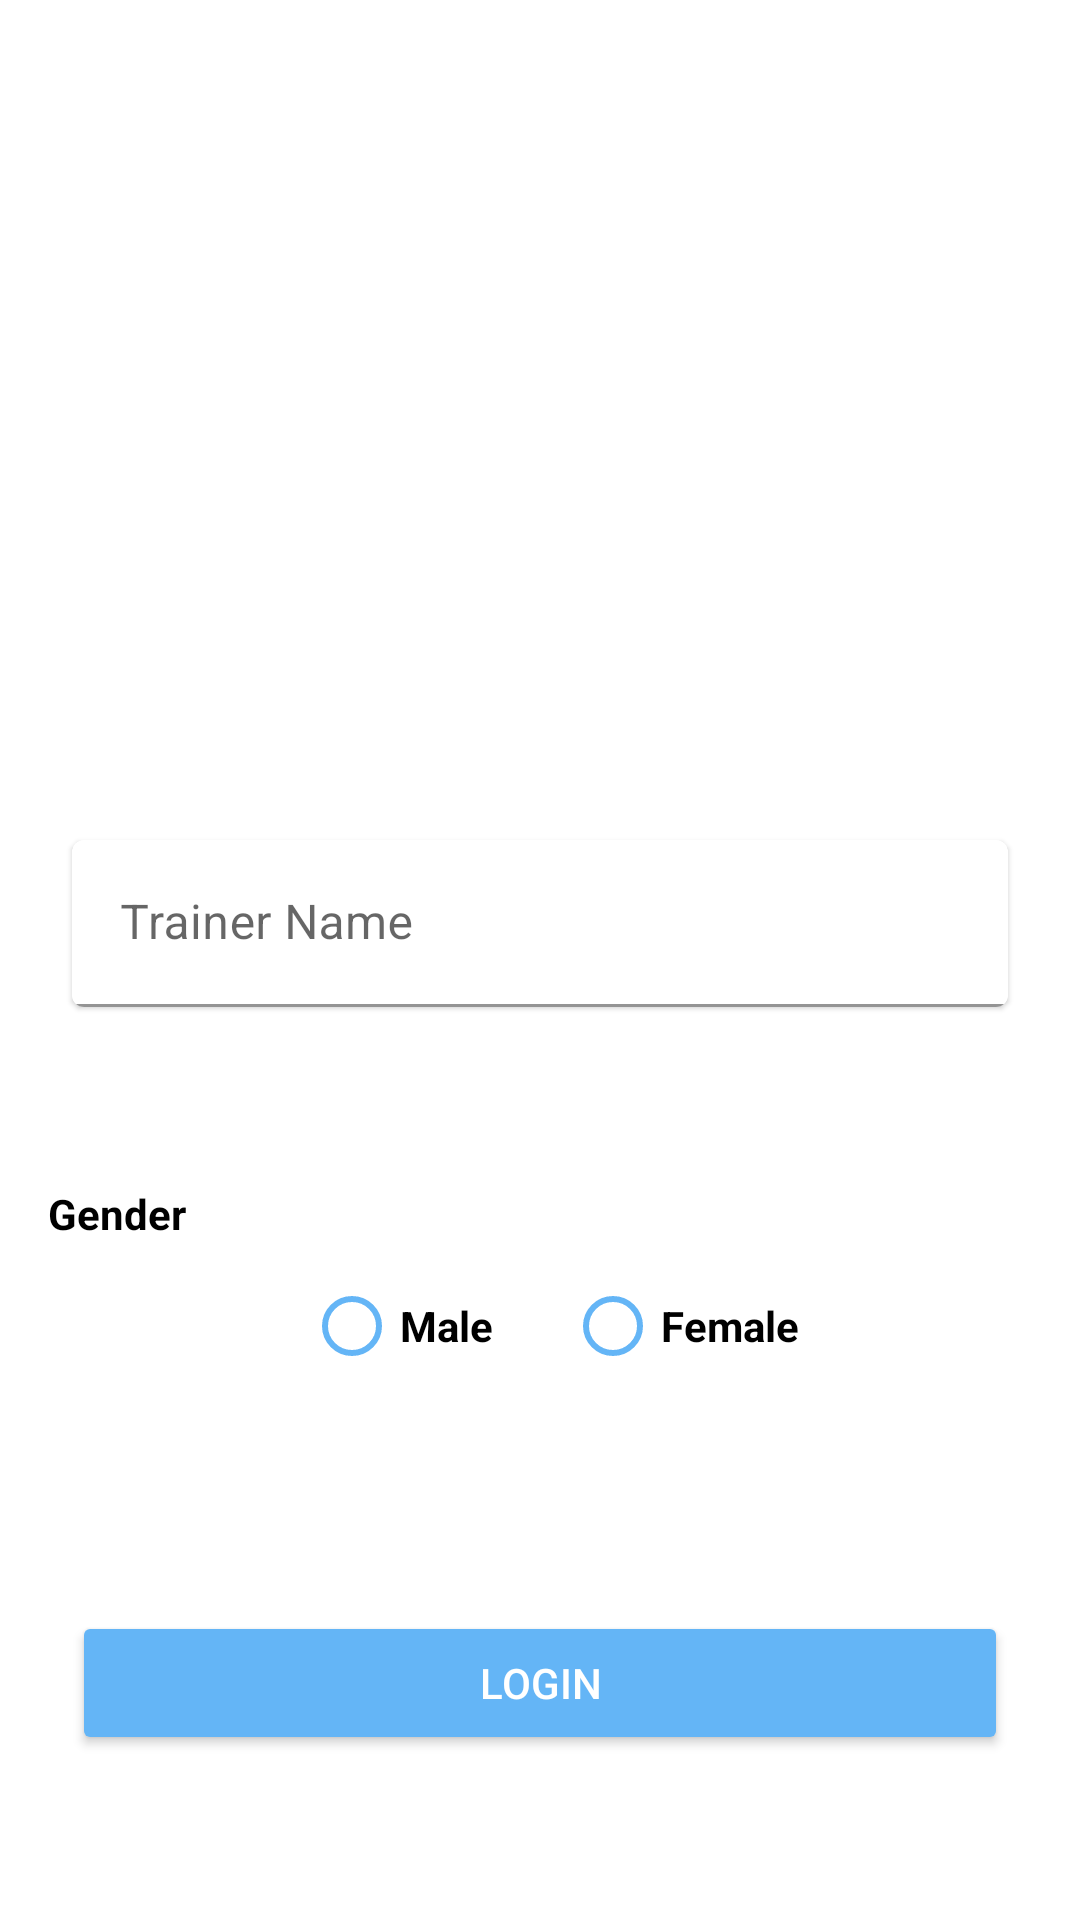

Android layout source for this screen:
<!-- AndroidManifest.xml: application theme Theme.PokemonGO -->
<!-- res/layout/fragment_login.xml -->
<?xml version="1.0" encoding="utf-8"?>
<androidx.constraintlayout.widget.ConstraintLayout xmlns:android="http://schemas.android.com/apk/res/android"
    xmlns:tools="http://schemas.android.com/tools" xmlns:app="http://schemas.android.com/apk/res-auto"
    android:layout_width="match_parent"
    android:layout_height="match_parent"
    tools:context=".fragments.LoginFragment"
    android:background="@color/white">

    <ImageView
        android:id="@+id/imageView"
        app:layout_constraintBottom_toTopOf="@+id/wrapperCard"
        app:layout_constraintEnd_toEndOf="parent"
        app:layout_constraintStart_toStartOf="parent"
        app:layout_constraintTop_toTopOf="parent"
        android:layout_width="360dp"
        android:layout_height="170dp"
        android:contentDescription="@string/pokemon_app"
        android:src="@drawable/ic_pokemon_23" />

    <com.google.android.material.card.MaterialCardView
        android:id="@+id/wrapperCard"
        android:layout_width="match_parent"
        android:layout_height="wrap_content"
        android:layout_marginStart="24dp"
        android:layout_marginEnd="24dp"
        app:layout_constraintBottom_toTopOf="@+id/inputWrapperContainer"
        app:layout_constraintEnd_toEndOf="parent"
        app:layout_constraintStart_toStartOf="parent"
        app:layout_constraintTop_toBottomOf="@+id/imageView">

        <com.google.android.material.textfield.TextInputLayout
            android:id="@+id/containerOnlyText"
            android:layout_width="match_parent"
            android:layout_height="wrap_content">

            <com.google.android.material.textfield.TextInputEditText
                android:id="@+id/trainerText"
                android:layout_width="match_parent"
                android:layout_height="match_parent"
                android:backgroundTint="@color/white"
                android:hint="@string/trainer"
                android:imeOptions="actionDone">

            </com.google.android.material.textfield.TextInputEditText>

        </com.google.android.material.textfield.TextInputLayout>

    </com.google.android.material.card.MaterialCardView>

    <LinearLayout
        android:id="@+id/inputWrapperContainer"
        app:layout_constraintBottom_toTopOf="@+id/bottomContainer"
        app:layout_constraintEnd_toEndOf="parent"
        app:layout_constraintStart_toStartOf="parent"
        app:layout_constraintTop_toBottomOf="@+id/wrapperCard"
        android:layout_width="match_parent"
        android:layout_height="wrap_content"
        android:background="@color/white"
        android:orientation="vertical">

        <TextView
            android:id="@+id/header"
            android:layout_width="match_parent"
            android:layout_height="wrap_content"
            android:layout_marginStart="12dp"
            android:padding="4dp"
            android:text="@string/genderLabel"
            android:textColor="@color/black"
            android:textStyle="normal|bold" />

        <RadioGroup
            android:id="@+id/groupContainer"
            android:layout_width="wrap_content"
            android:layout_height="wrap_content"
            android:layout_gravity="center_horizontal"
            android:orientation="horizontal">


            <com.google.android.material.radiobutton.MaterialRadioButton
                android:id="@+id/maleOption"
                android:layout_width="wrap_content"
                android:layout_height="wrap_content"
                android:layout_marginStart="8dp"
                android:buttonTint="@color/blueLight"
                android:text="@string/male"
                android:textStyle="normal|bold" />

            <com.google.android.material.radiobutton.MaterialRadioButton
                android:id="@+id/femaleOption"
                android:layout_width="wrap_content"
                android:layout_height="wrap_content"
                android:layout_marginStart="24dp"
                android:buttonTint="@color/blueLight"
                android:text="@string/female"
                android:textStyle="normal|bold" />

        </RadioGroup>

    </LinearLayout>

    <androidx.constraintlayout.widget.ConstraintLayout
        android:id="@+id/bottomContainer"
        app:layout_constraintBottom_toBottomOf="parent"
        app:layout_constraintEnd_toEndOf="parent"
        app:layout_constraintStart_toStartOf="parent"
        app:layout_constraintTop_toBottomOf="@+id/inputWrapperContainer"
        android:layout_width="match_parent"
        android:layout_height="wrap_content"
        android:layout_marginStart="24dp"
        android:layout_marginTop="16dp"
        android:layout_marginEnd="24dp">

        <Button
            android:id="@+id/loginButton"
            android:layout_width="match_parent"
            android:layout_height="match_parent"
            android:backgroundTint="@color/blueLight"
            android:elevation="40dp"
            android:text="@string/buttonLogin"
            android:textColor="@android:color/white" />

    </androidx.constraintlayout.widget.ConstraintLayout>


</androidx.constraintlayout.widget.ConstraintLayout>
<!-- resources referenced by this layout -->
<resources>
  <color name="black">#FF000000</color>
  <color name="blueLight">#64b5f6</color>
  <color name="white">#FFFFFFFF</color>
  <string name="buttonLogin">Login</string>
  <string name="female">Female</string>
  <string name="genderLabel">Gender</string>
  <string name="male">Male</string>
  <string name="pokemon_app">Pokémon App</string>
  <string name="trainer">Trainer Name</string>
  <style name="Theme.PokemonGO" parent="Theme.MaterialComponents.DayNight.NoActionBar">
          
          <item name="colorPrimary">@color/purple_500</item>
          <item name="colorPrimaryVariant">@color/purple_700</item>
          <item name="colorOnPrimary">@color/white</item>
          
          <item name="colorSecondary">@color/teal_200</item>
          <item name="colorSecondaryVariant">@color/teal_700</item>
          <item name="colorOnSecondary">@color/black</item>
          
          <item name="android:statusBarColor" tools:targetApi="l">?attr/colorPrimaryVariant</item>
          
      </style>
  <color name="purple_500">#FF6200EE</color>
  <color name="purple_700">#FF3700B3</color>
  <color name="teal_200">#FF03DAC5</color>
  <color name="teal_700">#FF018786</color>
</resources>
